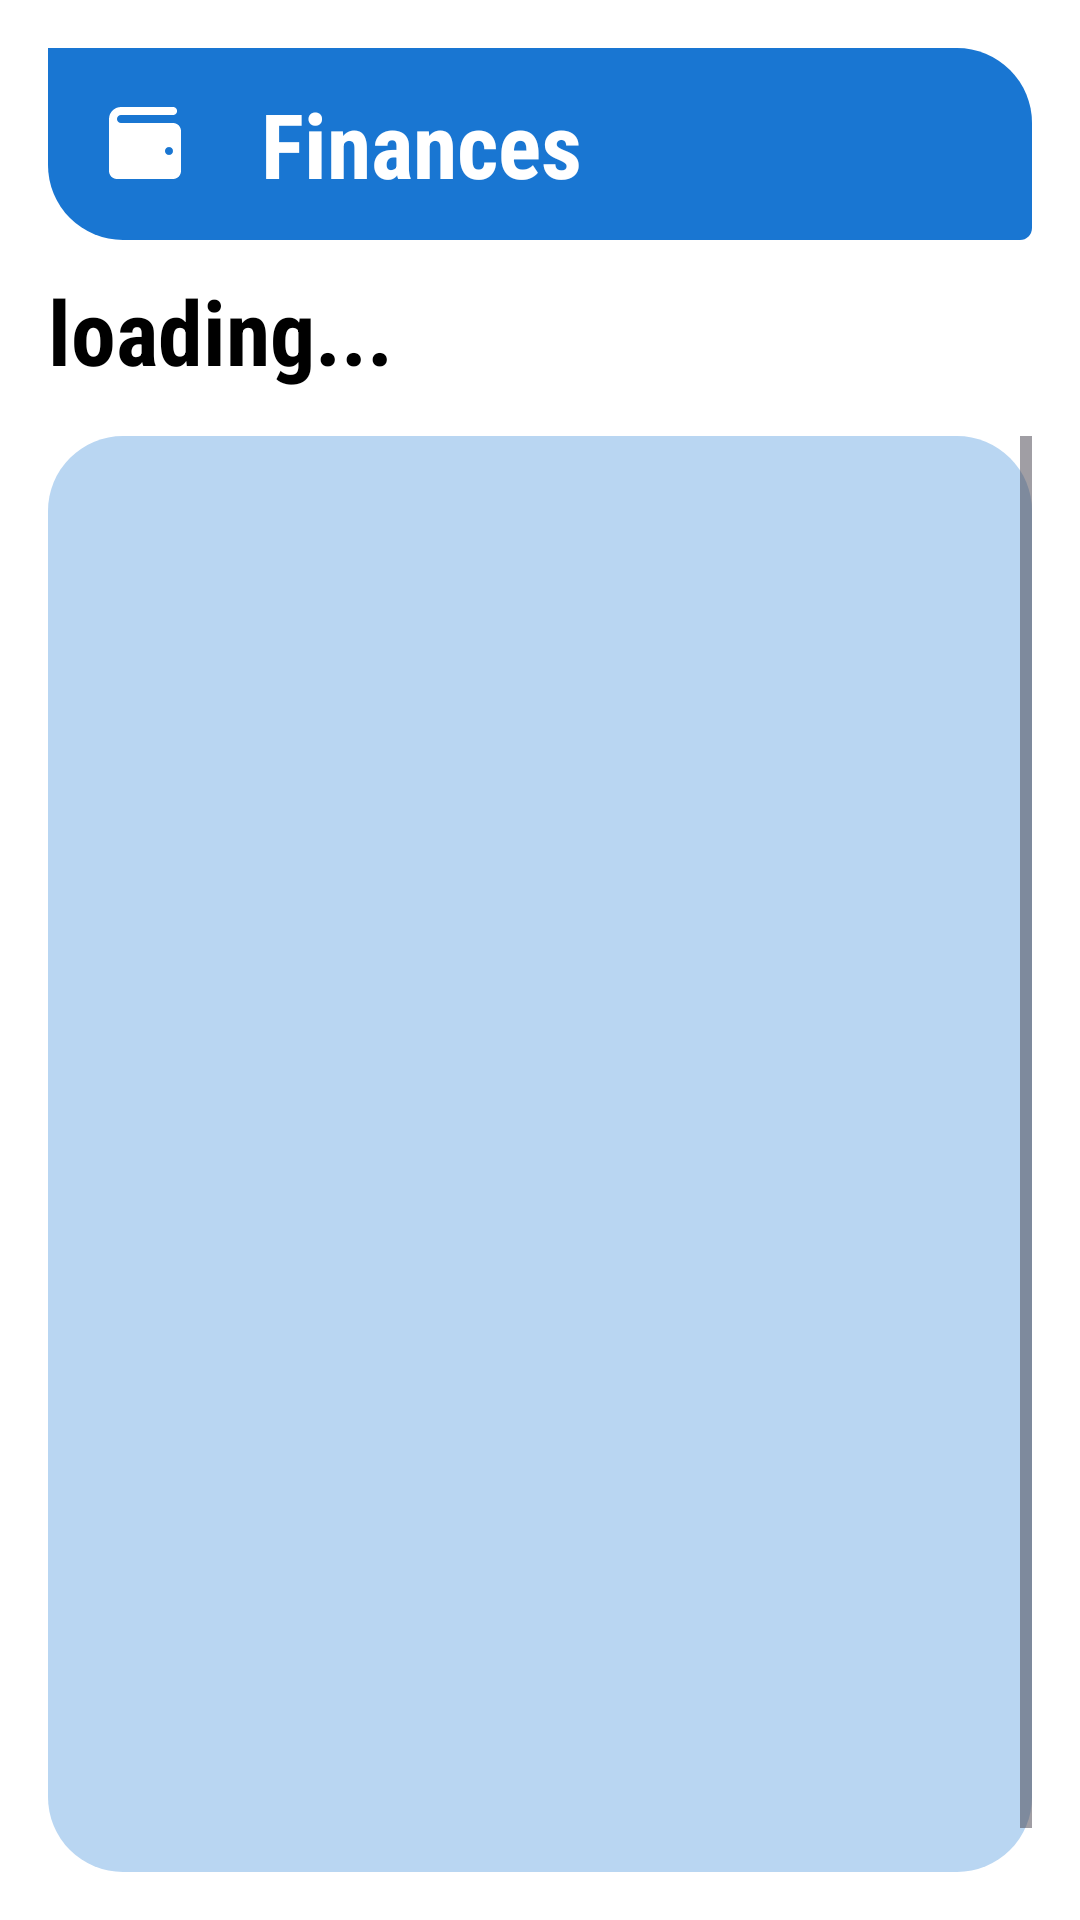

Write the Android layout XML for this screen, with the resource values it uses.
<!-- AndroidManifest.xml: application theme Theme.TCFLPortalV1 -->
<!-- res/layout/activity_finances.xml -->
<RelativeLayout
    xmlns:android="http://schemas.android.com/apk/res/android"
    xmlns:app="http://schemas.android.com/apk/res-auto"
    xmlns:tools="http://schemas.android.com/tools"
    android:layout_width="match_parent"
    android:layout_height="match_parent"
    android:background="@color/white"
    android:paddingStart="16dp"
    android:paddingEnd="16dp"
    android:paddingTop="16dp"
    android:paddingBottom="16dp">

    
    <RelativeLayout
        android:id="@+id/topBar"
        android:layout_width="match_parent"
        android:layout_height="64dp"
        android:layout_alignParentTop="true"
        android:background="@drawable/topbar">

        

        

        <LinearLayout
            android:id="@+id/backButton"
            style="@style/Widget.MaterialComponents.Button.TextButton"
            android:layout_width="65dp"
            android:layout_height="47dp"
            android:layout_marginTop="8dp"
            android:backgroundTint="@color/bluePrimary"
            android:gravity="center"
            android:orientation="vertical">

            <ImageView
                android:layout_width="48dp"
                android:layout_height="40dp"
                android:padding="8dp"
                android:scaleType="centerCrop"
                android:src="@drawable/ic_finance_no_color" />
        </LinearLayout>

        <RelativeLayout
            android:id="@+id/studentInfoLayout"
            android:layout_width="match_parent"
            android:layout_height="wrap_content"
            android:layout_toEndOf="@id/backButton"
            android:layout_centerVertical="true"
            android:layout_marginStart="6dp">

            <TextView
                android:id="@+id/titleBar"
                android:layout_width="wrap_content"
                android:layout_height="wrap_content"
                android:fontFamily="sans-serif-condensed"
                android:text="Finances"
                android:textColor="@color/white"
                android:textSize="30sp"
                android:textStyle="bold" /> 
        </RelativeLayout>
    </RelativeLayout>

    <TextView
        android:id="@+id/financeBalance"
        android:layout_width="wrap_content"
        android:layout_height="wrap_content"
        android:layout_below="@id/topBar"
        android:layout_marginTop="10dp"
        android:fontFamily="sans-serif-condensed"

        android:text="loading..."
        android:textColor="@color/black"
        android:textSize="30sp"
        android:textStyle="bold" /> 
    
    <ScrollView
        android:layout_width="match_parent"
        android:layout_height="match_parent"
        android:layout_below="@id/financeBalance"
        android:layout_marginTop="15dp"

        android:fillViewport="true"
        android:background="@drawable/cards_all_rounded_corners">
        <LinearLayout
            android:layout_width="match_parent"
            android:layout_height="wrap_content"
            android:layout_marginTop="15dp">
            <TableLayout
                android:layout_width="match_parent"
                android:layout_height="wrap_content"
                android:layout_marginTop="15dp"
                android:id="@+id/tableLayoutFinances">
            </TableLayout>
        </LinearLayout>
    </ScrollView>


</RelativeLayout>
<!-- resources referenced by this layout -->
<resources>
  <color name="black">#FF000000</color>
  <color name="bluePrimary">#1976D2</color>
  <color name="white">#FFFFFFFF</color>
  <!-- drawable cards_all_rounded_corners (drawable) -->
  <shape xmlns:android="http://schemas.android.com/apk/res/android"
      android:shape="rectangle">
      <solid android:color="@color/columbiaBlue" />
      <corners
          android:topLeftRadius="25dp"
          android:topRightRadius="25dp"
          android:bottomLeftRadius="25dp"
          android:bottomRightRadius="25dp" />
  </shape>
  <!-- drawable ic_finance_no_color (drawable) -->
  <vector xmlns:android="http://schemas.android.com/apk/res/android"
      android:width="96dp"
      android:height="96dp"
      android:viewportWidth="96"
      android:viewportHeight="96">
    <path
        android:pathData="M24,12C17.422,12 12,17.422 12,24L12,76C12,80.422 15.578,84 20,84L76,84C80.422,84 84,80.422 84,76L84,36C84,31.578 80.422,28 76,28L24,28C21.734,28 20,26.266 20,24C20,21.734 21.734,20 24,20L76,20C77.438,20.016 78.781,19.266 79.516,18.016C80.234,16.766 80.234,15.234 79.516,13.984C78.781,12.734 77.438,11.984 76,12ZM72,52C74.203,52 76,53.797 76,56C76,58.203 74.203,60 72,60C69.797,60 68,58.203 68,56C68,53.797 69.797,52 72,52Z"
        android:fillColor="#FFFFFF"
        android:fillType="nonZero"
        android:strokeColor="#00000000"/>
  </vector>
  <!-- drawable topbar (drawable) -->
  <shape xmlns:android="http://schemas.android.com/apk/res/android"
      android:shape="rectangle">
      <solid android:color="@color/bluePrimary" />
      <corners
          android:topLeftRadius="0dp"
          android:topRightRadius="25dp"
          android:bottomLeftRadius="25dp"
          android:bottomRightRadius="4dp" />
  </shape>
  <style name="Theme.TCFLPortalV1" parent="Base.Theme.TCFLPortalV1" />
  <color name="columbiaBlue">#B9D6F2</color>
  <style name="Base.Theme.TCFLPortalV1" parent="Theme.Material3.DayNight.NoActionBar">
          
          
      </style>
</resources>
